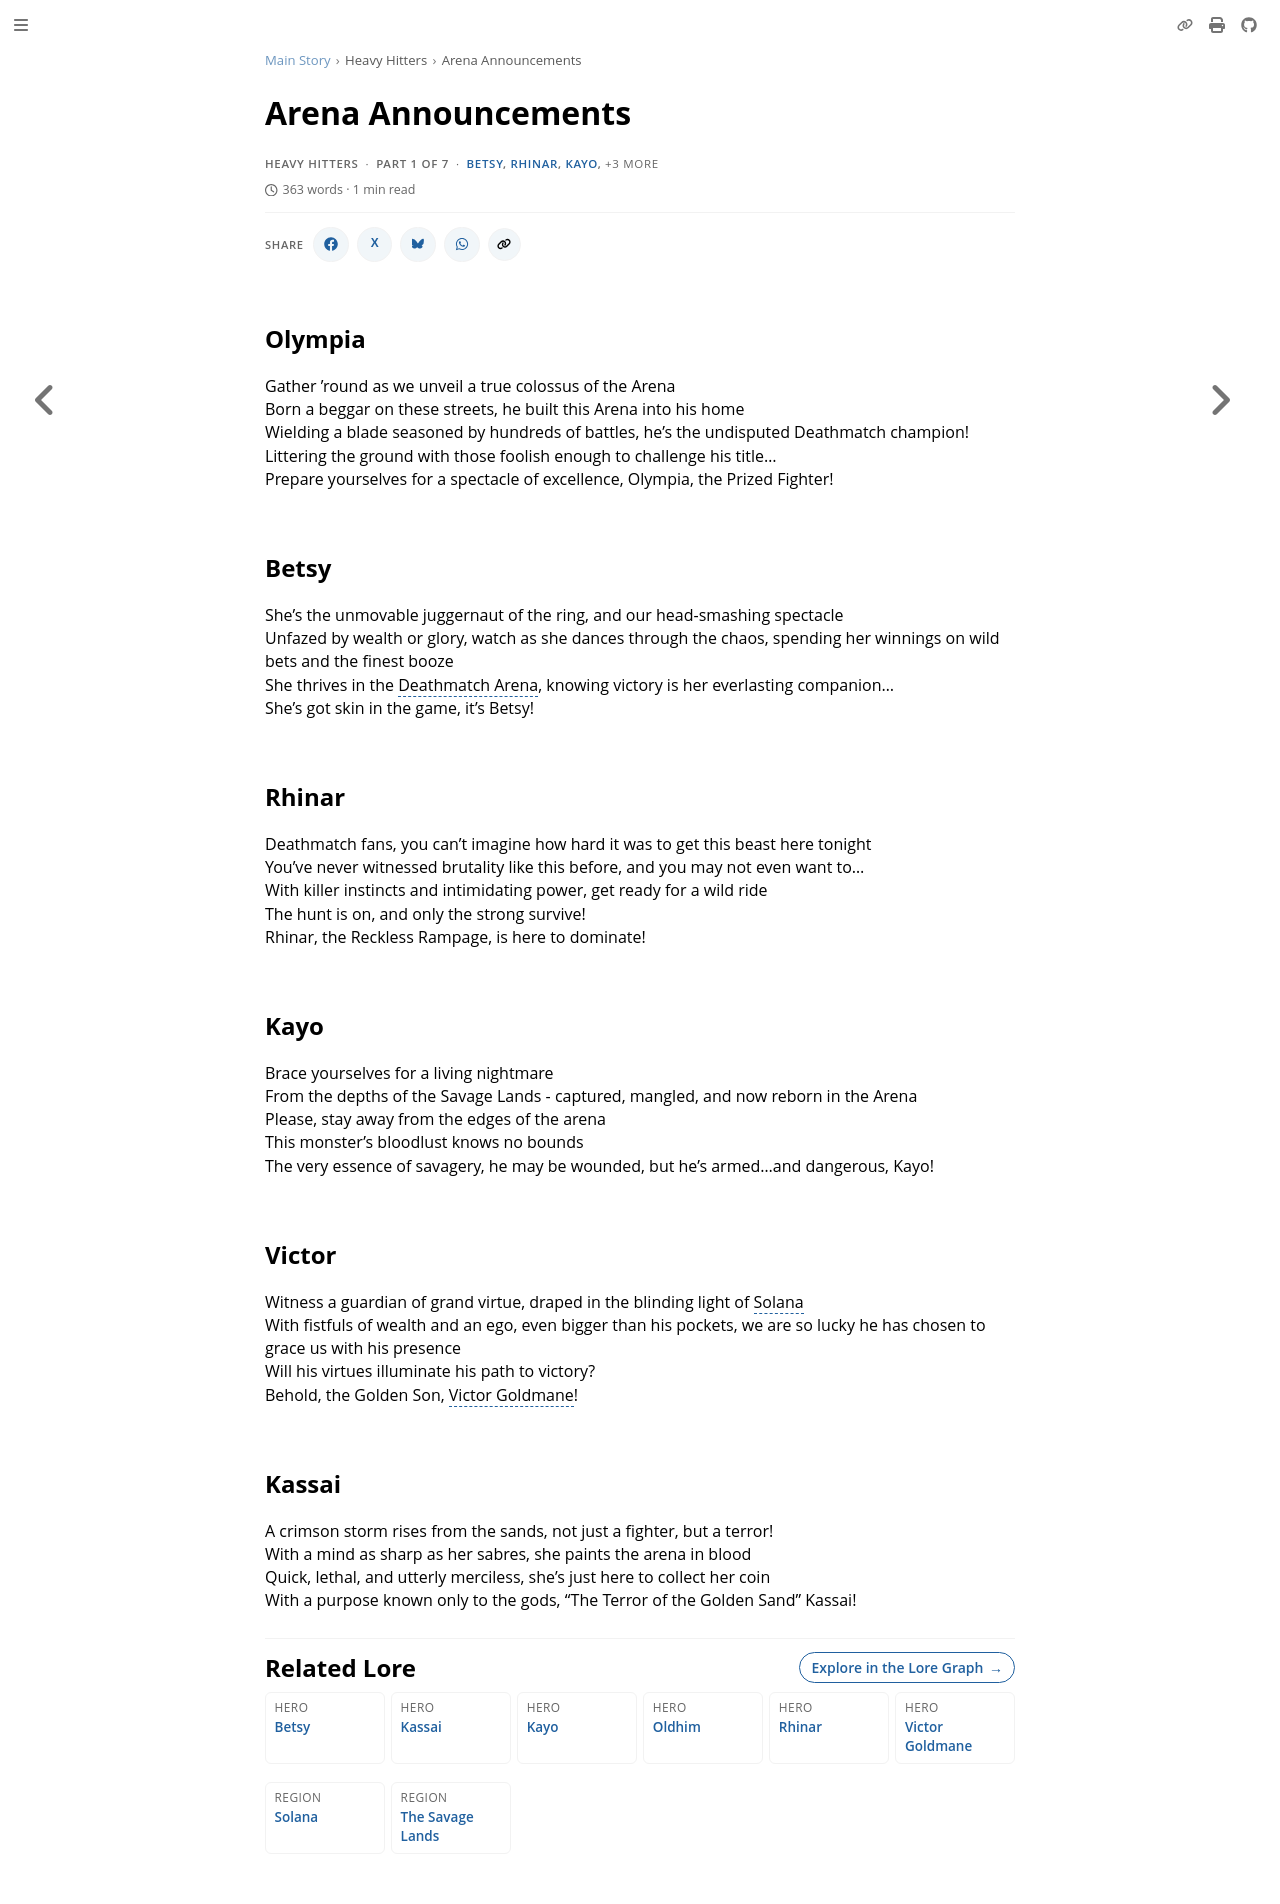

repository: nathaneastwood/fablore · page: main-story/heavy-hitters/arena-announcements.html · generator: mdbook

# Arena Announcements

## Olympia
Gather 'round as we unveil a true colossus of the Arena<br>
Born a beggar on these streets, he built this Arena into his home<br>
Wielding a blade seasoned by hundreds of battles, he's the undisputed Deathmatch champion! Littering the ground with those foolish enough to challenge his title...<br>
Prepare yourselves for a spectacle of excellence, Olympia, the Prized Fighter!<br>

## Betsy
She's the unmovable juggernaut of the ring, and our head-smashing spectacle<br>
Unfazed by wealth or glory, watch as she dances through the chaos, spending her winnings on wild bets and the finest booze<br>
She thrives in the Deathmatch Arena, knowing victory is her everlasting companion...<br>
She's got skin in the game, it's Betsy!<br>

## Rhinar
Deathmatch fans, you can't imagine how hard it was to get this beast here tonight<br>
You've never witnessed brutality like this before, and you may not even want to...<br>
With killer instincts and intimidating power, get ready for a wild ride<br>
The hunt is on, and only the strong survive!<br>
Rhinar, the Reckless Rampage, is here to dominate!<br>

## Kayo
Brace yourselves for a living nightmare<br>
From the depths of the Savage Lands - captured, mangled, and now reborn in the Arena<br>
Please, stay away from the edges of the arena<br>
This monster's bloodlust knows no bounds<br>
The very essence of savagery, he may be wounded, but he's armed...and dangerous, Kayo!<br>

## Victor
Witness a guardian of grand virtue, draped in the blinding light of Solana<br>
With fistfuls of wealth and an ego, even bigger than his pockets, we are so lucky he has chosen to grace us with his presence<br>
Will his virtues illuminate his path to victory?<br>
Behold, the Golden Son, Victor Goldmane!<br>

## Kassai
A crimson storm rises from the sands, not just a fighter, but a terror!<br>
With a mind as sharp as her sabres, she paints the arena in blood<br>
Quick, lethal, and utterly merciless, she's just here to collect her coin<br>
With a purpose known only to the gods, "The Terror of the Golden Sand" Kassai!<br>
